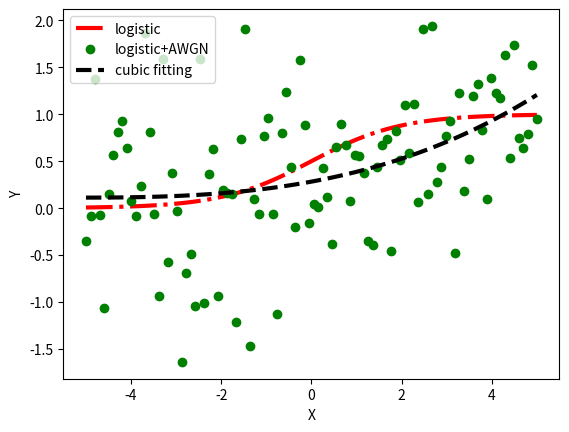

Generate this figure with matplotlib:
import numpy as np
import scipy
from scipy.optimize import minimize
import matplotlib.pyplot as plt


def cubic_4_fitting(x, y):
    def func(b, x):
        return b[0]*np.power(x, 3) + b[1]*np.power(x, 2) + b[2]*np.asarray(x) + b[3]

    def objective(b):
        return np.sum(np.power(func(b, x) - y, 2))

    def const_1st_derivative(b):
        # return 1
        return 3*b[0]*np.power(x, 2) + 2*b[1]*np.asarray(x) + b[2]

    cons = (dict(type='ineq', fun=const_1st_derivative))
    init = np.array([0., 0., 0., 0.])
    res = minimize(objective, x0=init, method='SLSQP', constraints=cons)
    print(res)

    x_axis = np.linspace(np.amin(x), np.amax(x), 100)
    if res.success:
        curve = func(res.x, x_axis)
        fitted = func(res.x, x)
    else:
        print('fail, cubic curving fitting')
        curve = x_axis
        fitted = x

    return x_axis, curve, fitted


if __name__ == '__main__':

    x = np.linspace(0, 100, 100)
    x = (x - 50.0) / 10
    y_logistic = scipy.special.expit(x)
    noise = np.random.normal(0, 0.8, 100)
    y = y_logistic + noise

    x_axis, curve, fitted = cubic_4_fitting(x, y)
    plt.plot(x, y_logistic, 'r-.', linewidth=3, label='logistic')
    plt.plot(x, y, 'go', linewidth=3, label='logistic+AWGN')
    plt.plot(x_axis, curve, 'k--', linewidth=3, label='cubic fitting')
    plt.xlabel('X')
    plt.ylabel('Y')
    plt.legend(loc="upper left")
    plt.show()
